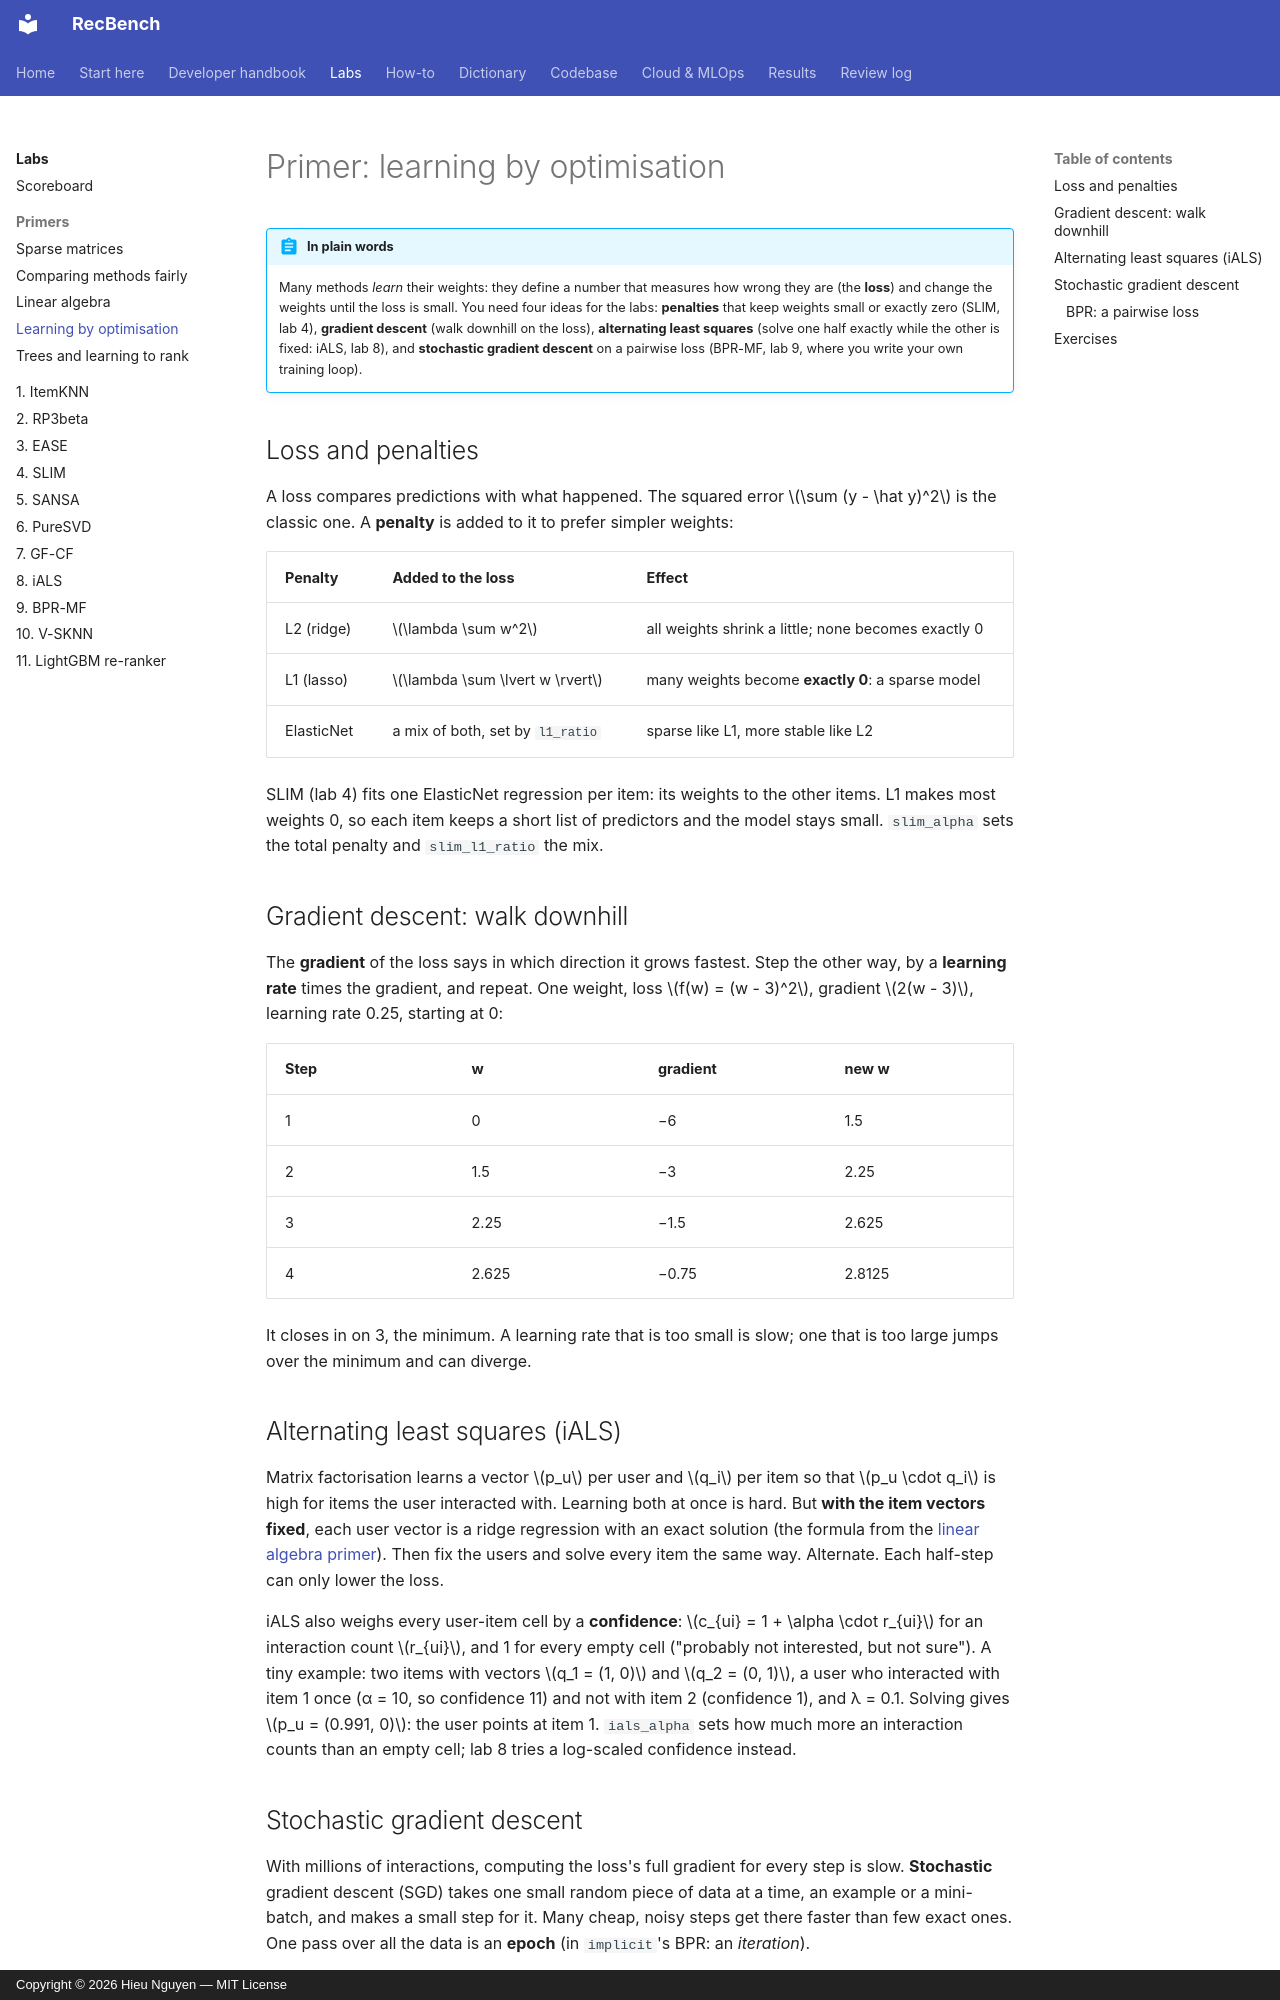

repository: trunghieu11/recbench · page: labs/primer-optimisation/index.html · generator: mkdocs · copyright: Copyright © 2026 Hieu Nguyen — MIT License

# Primer: learning by optimisation

!!! abstract "In plain words"
    Many methods *learn* their weights: they define a number that measures how wrong they are (the **loss**) and
    change the weights until the loss is small. You need four ideas for the labs: **penalties** that keep weights
    small or exactly zero (SLIM, lab 4), **gradient descent** (walk downhill on the loss), **alternating least
    squares** (solve one half exactly while the other is fixed: iALS, lab 8), and **stochastic gradient descent** on
    a pairwise loss (BPR-MF, lab 9, where you write your own training loop).

## Loss and penalties

A loss compares predictions with what happened. The squared error $\sum (y - \hat y)^2$ is the classic one. A
**penalty** is added to it to prefer simpler weights:

| Penalty | Added to the loss | Effect |
|---|---|---|
| L2 (ridge) | $\lambda \sum w^2$ | all weights shrink a little; none becomes exactly 0 |
| L1 (lasso) | $\lambda \sum \lvert w \rvert$ | many weights become **exactly 0**: a sparse model |
| ElasticNet | a mix of both, set by `l1_ratio` | sparse like L1, more stable like L2 |

SLIM (lab 4) fits one ElasticNet regression per item: its weights to the other items. L1 makes most weights 0, so
each item keeps a short list of predictors and the model stays small. `slim_alpha` sets the total penalty and
`slim_l1_ratio` the mix.

## Gradient descent: walk downhill

The **gradient** of the loss says in which direction it grows fastest. Step the other way, by a **learning rate**
times the gradient, and repeat. One weight, loss $f(w) = (w - 3)^2$, gradient $2(w - 3)$, learning rate 0.25,
starting at 0:

| Step | w | gradient | new w |
|---|---|---|---|
| 1 | 0 | −6 | 1.5 |
| 2 | 1.5 | −3 | 2.25 |
| 3 | 2.25 | −1.5 | 2.625 |
| 4 | 2.625 | −0.75 | 2.8125 |

It closes in on 3, the minimum. A learning rate that is too small is slow; one that is too large jumps over the
minimum and can diverge.

## Alternating least squares (iALS)

Matrix factorisation learns a vector $p_u$ per user and $q_i$ per item so that $p_u \cdot q_i$ is high for items the
user interacted with. Learning both at once is hard. But **with the item vectors fixed**, each user vector is a ridge
regression with an exact solution (the formula from the [linear algebra primer](primer-linear-algebra.md#ridge-regression-the-best-weights-kept-small)).
Then fix the users and solve every item the same way. Alternate. Each half-step can only lower the loss.

iALS also weighs every user-item cell by a **confidence**: $c_{ui} = 1 + \alpha \cdot r_{ui}$ for an interaction
count $r_{ui}$, and 1 for every empty cell ("probably not interested, but not sure"). A tiny example: two items with
vectors $q_1 = (1, 0)$ and $q_2 = (0, 1)$, a user who interacted with item 1 once (α = 10, so confidence 11) and not
with item 2 (confidence 1), and λ = 0.1. Solving gives $p_u = (0.991, 0)$: the user points at item 1. `ials_alpha`
sets how much more an interaction counts than an empty cell; lab 8 tries a log-scaled confidence instead.
